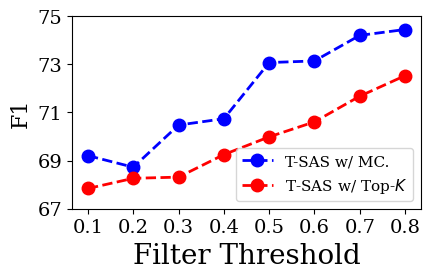

The matplotlib source for this figure: (Note: this script raises an exception after producing the figure.)
import numpy as np
import matplotlib.pyplot as plt
import matplotlib
import pandas as pd

plt.rcParams['font.family'] = 'serif'
plt.rcParams['font.serif'] = ['Times New Roman'] + plt.rcParams['font.serif']

plt.rcParams['hatch.linewidth'] = 1.5


matplotlib.rc("font", size=14)

plt.figure(figsize = (4.5,2.5))

mc = [
  #68.25116813,
  69.20580789,
  68.72515846,
  70.47700794,
  70.74022508,
  73.07392904,
  73.14189404,
  74.20378838,
  74.44797678,
  #74.2810668682079

]

topk = [
  #68.08517365,
  67.84082948,
  68.26380305,
  68.3136087,
  69.25000498,
  69.98755189,
  70.60909802,
  71.67706794,
  72.52982006,
  #73.4630285238118
]

x1 = [ 0.1, 0.2, 0.3, 0.4, 0.5, 0.6, 0.7, 0.8]#, 0.9]


# # libraries

# Data
#df=pd.DataFrame({'x_values': x1,'No Pred.': [55.44, 55.44, 55.44, 55.44, 55.44], 'All Pred.': [55.76, 55.76, 55.76, 55.76, 55.76], 'AS-ConvQA$_{uncer}$': f1})
df=pd.DataFrame({'x_values': x1, 'T-SAS w/ MC.': mc, 'T-SAS w/ Top-$K$':topk})

# multiple line plots
plt.plot( 'x_values', 'T-SAS w/ MC.', "bo--",  linewidth=2, markersize=9, data=df)
plt.plot( 'x_values', 'T-SAS w/ Top-$K$', "ro--", linewidth=2, markersize=9, data=df)
#plt.plot( 'x_values', 'All Pred.', "orange", marker='', alpha=0.6, linewidth=3, markersize=10, data=df)

#plt.plot( 'x_values', 'y3_values', data=df, marker='', color='olive', linewidth=2, linestyle='dashed', label="toto")


plt.xticks()
plt.yticks()

plt.xlabel("Filter Threshold", fontsize=20)
plt.ylabel("F1", fontsize=16)
plt.legend(loc="lower right", fontsize=16, prop={'size': 11},)


plt.ylim([67, 75])
plt.gca().yaxis.set_ticks([67, 69, 71, 73, 75])
plt.gca().xaxis.set_ticks(x1)


plt.savefig("/data/soyeong/prompt_test/analyze/plot/plot_outputs/topk_comparison_f1.pdf", dpi=300, bbox_inches="tight", pad_inches=0)
plt.savefig("/data/soyeong/prompt_test/analyze/plot/plot_outputs/topk_comparison_f1.png", dpi=300, bbox_inches="tight", pad_inches=0)
